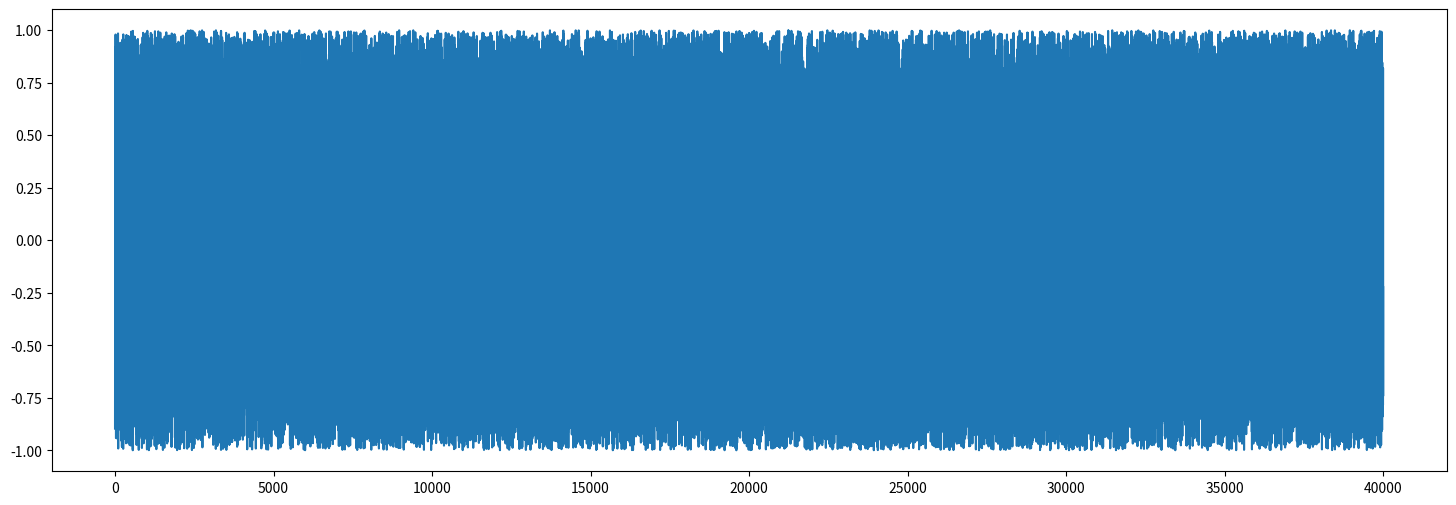

This chart was generated by the following Python code:
import numpy as np
import matplotlib.pyplot as plt

def noise():
    arr = np.random.rand(200, 200)
    arr = (arr - 0.5) * 2
    return arr

noise_arr = noise()

fig, ax = plt.subplots(figsize=(18,6))
ax.plot(noise_arr.flatten())
plt.show()